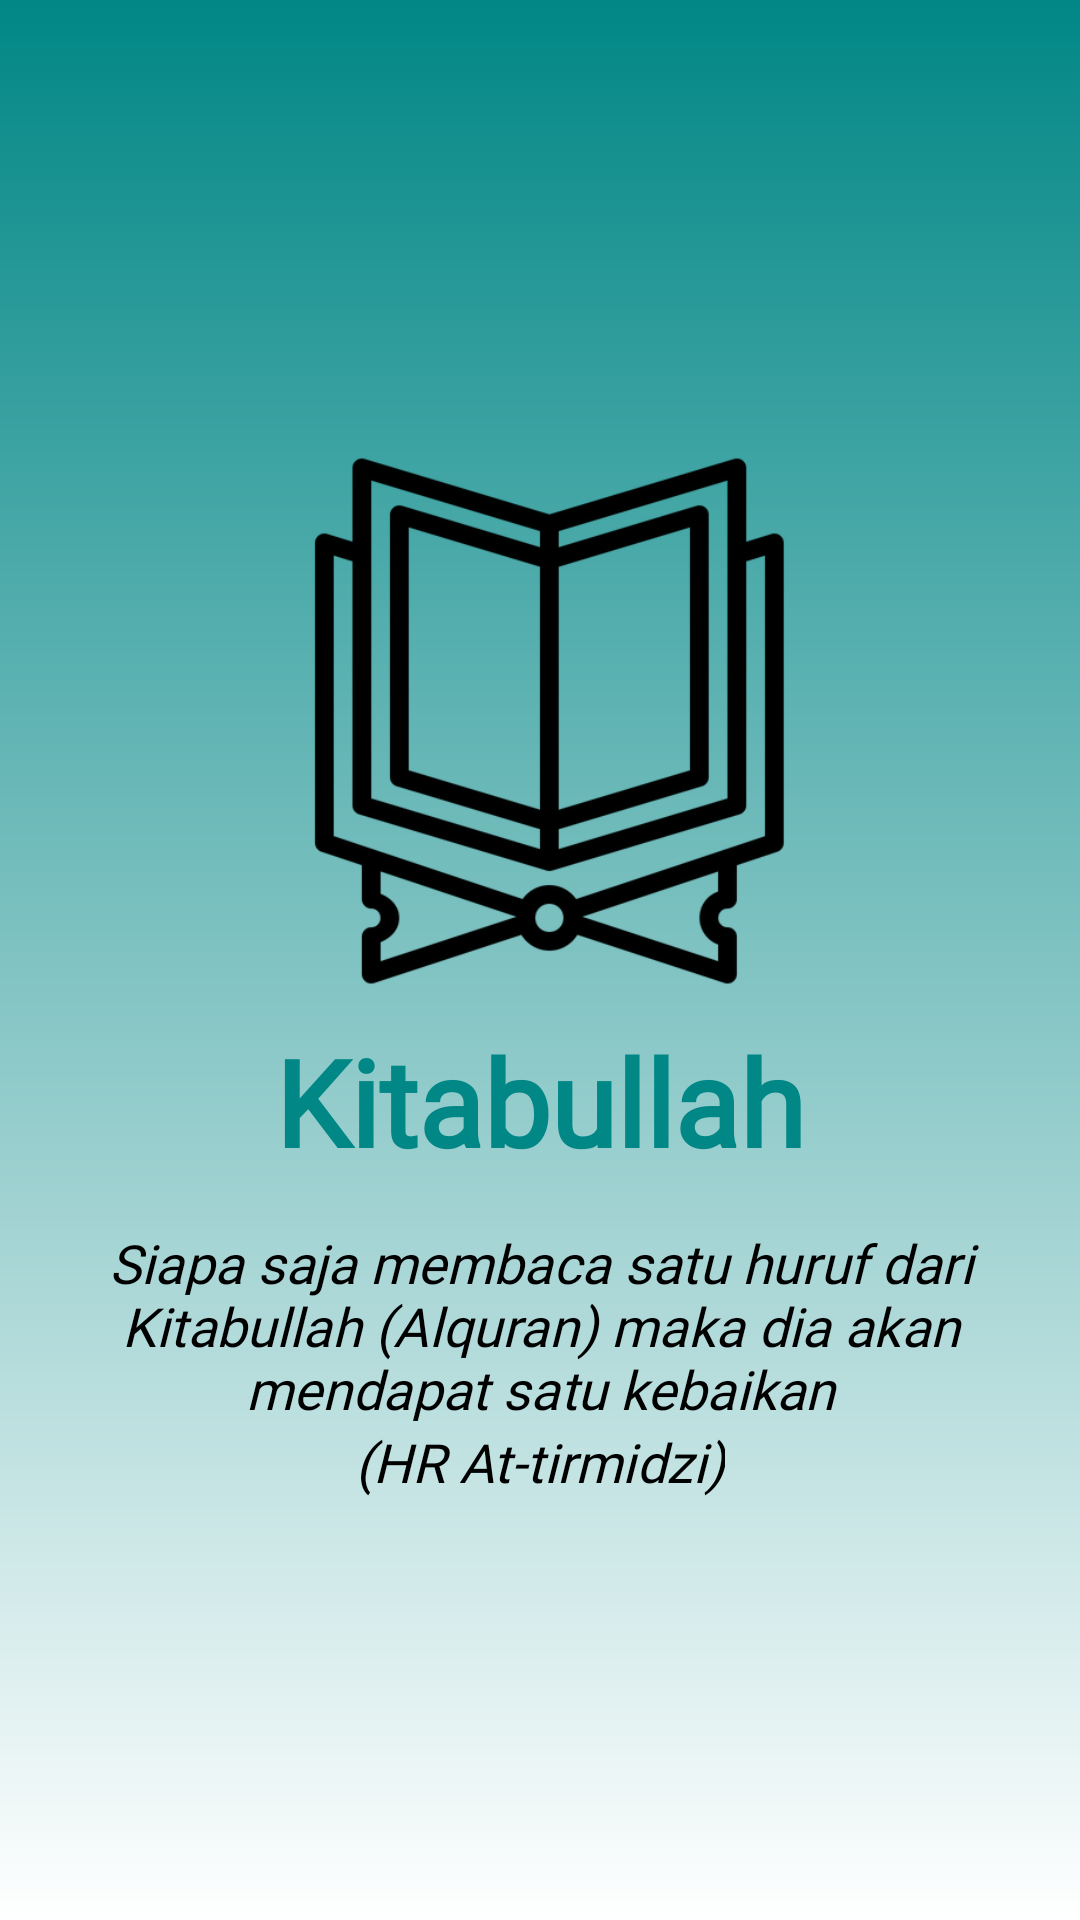

Android layout source for this screen:
<!-- AndroidManifest.xml: application theme Theme.Kitabullah -->
<!-- res/layout/activity_splashscreen.xml -->
<?xml version="1.0" encoding="utf-8"?>
<RelativeLayout xmlns:android="http://schemas.android.com/apk/res/android"
    xmlns:app="http://schemas.android.com/apk/res-auto"
    xmlns:tools="http://schemas.android.com/tools"
    android:layout_width="match_parent"
    android:layout_height="match_parent"
    android:padding="32dp"
    android:background="@drawable/gradient"
    tools:context=".SplashscreenActivity">

    <LinearLayout
        android:layout_width="match_parent"
        android:layout_height="match_parent"
        android:gravity="center"
        android:orientation="vertical">

        <ImageView
            android:id="@+id/img_logo"
            android:layout_width="200dp"
            android:layout_height="200dp"
            android:src="@drawable/quran"
            android:layout_gravity="center"/>

        <TextView
            android:id="@+id/tv_kitabullah"
            android:layout_width="match_parent"
            android:layout_height="wrap_content"
            android:text="@string/kitabullah"
            android:fontFamily="@font/kausan"
            android:textSize="40sp"
            android:textStyle="bold"
            android:gravity="center"
            android:textColor="@color/teal_700"
            android:layout_gravity="center"/>

        <TextView
            android:layout_width="wrap_content"
            android:layout_height="wrap_content"
            android:layout_marginTop="15sp"
            android:text="@string/hadits"
            android:textSize="18sp"
            android:textAlignment="center"
            android:textStyle="italic"
            android:fontFamily="@font/dmsans"
            android:textColor="@color/black"/>
        <TextView
            android:layout_width="wrap_content"
            android:layout_height="wrap_content"
            android:text="@string/hr_at_tirmidzi"
            android:textSize="18sp"
            android:textStyle="italic"
            android:fontFamily="@font/dmsans"
            android:textColor="@color/black"/>

    </LinearLayout>


</RelativeLayout>
<!-- resources referenced by this layout -->
<resources>
  <!-- drawable gradient (drawable) -->
  <?xml version="1.0" encoding="utf-8"?>
  <shape xmlns:android="http://schemas.android.com/apk/res/android"
      android:shape="rectangle">
  
      <gradient
          android:angle="90"
          android:startColor="@color/white"
          android:endColor="@color/teal_700"
          android:type="linear">
  
      </gradient>
  
  </shape>
  <!-- drawable quran: png bitmap (drawable-v24, 15551 bytes) -->
  <string name="hadits">"Siapa saja membaca satu huruf dari Kitabullah (Alquran) maka dia akan mendapat satu kebaikan"</string>
  <string name="hr_at_tirmidzi">(HR At-tirmidzi)</string>
  <string name="kitabullah">Kitabullah</string>
  <style name="Theme.Kitabullah" parent="Theme.MaterialComponents.DayNight">
          
          <item name="colorPrimary">@color/teal_700</item>
          <item name="colorPrimaryVariant">@color/purple_700</item>
          <item name="colorOnPrimary">@color/white</item>
          
          <item name="colorSecondary">@color/teal_200</item>
          <item name="colorSecondaryVariant">@color/teal_700</item>
          <item name="colorOnSecondary">@color/black</item>
          
          <item name="android:statusBarColor" tools:targetApi="l">@color/teal_700</item>
          
      </style>
  <!-- not gathered from this repository: default colours our renderer supplied (Android Studio template values) -->
  <color name="purple_700">#FF3700B3</color>
  <color name="teal_200">#FF03DAC5</color>
  <color name="teal_700">#FF018786</color>
  <color name="black">#FF000000</color>
  <color name="white">#FFFFFFFF</color>
</resources>
